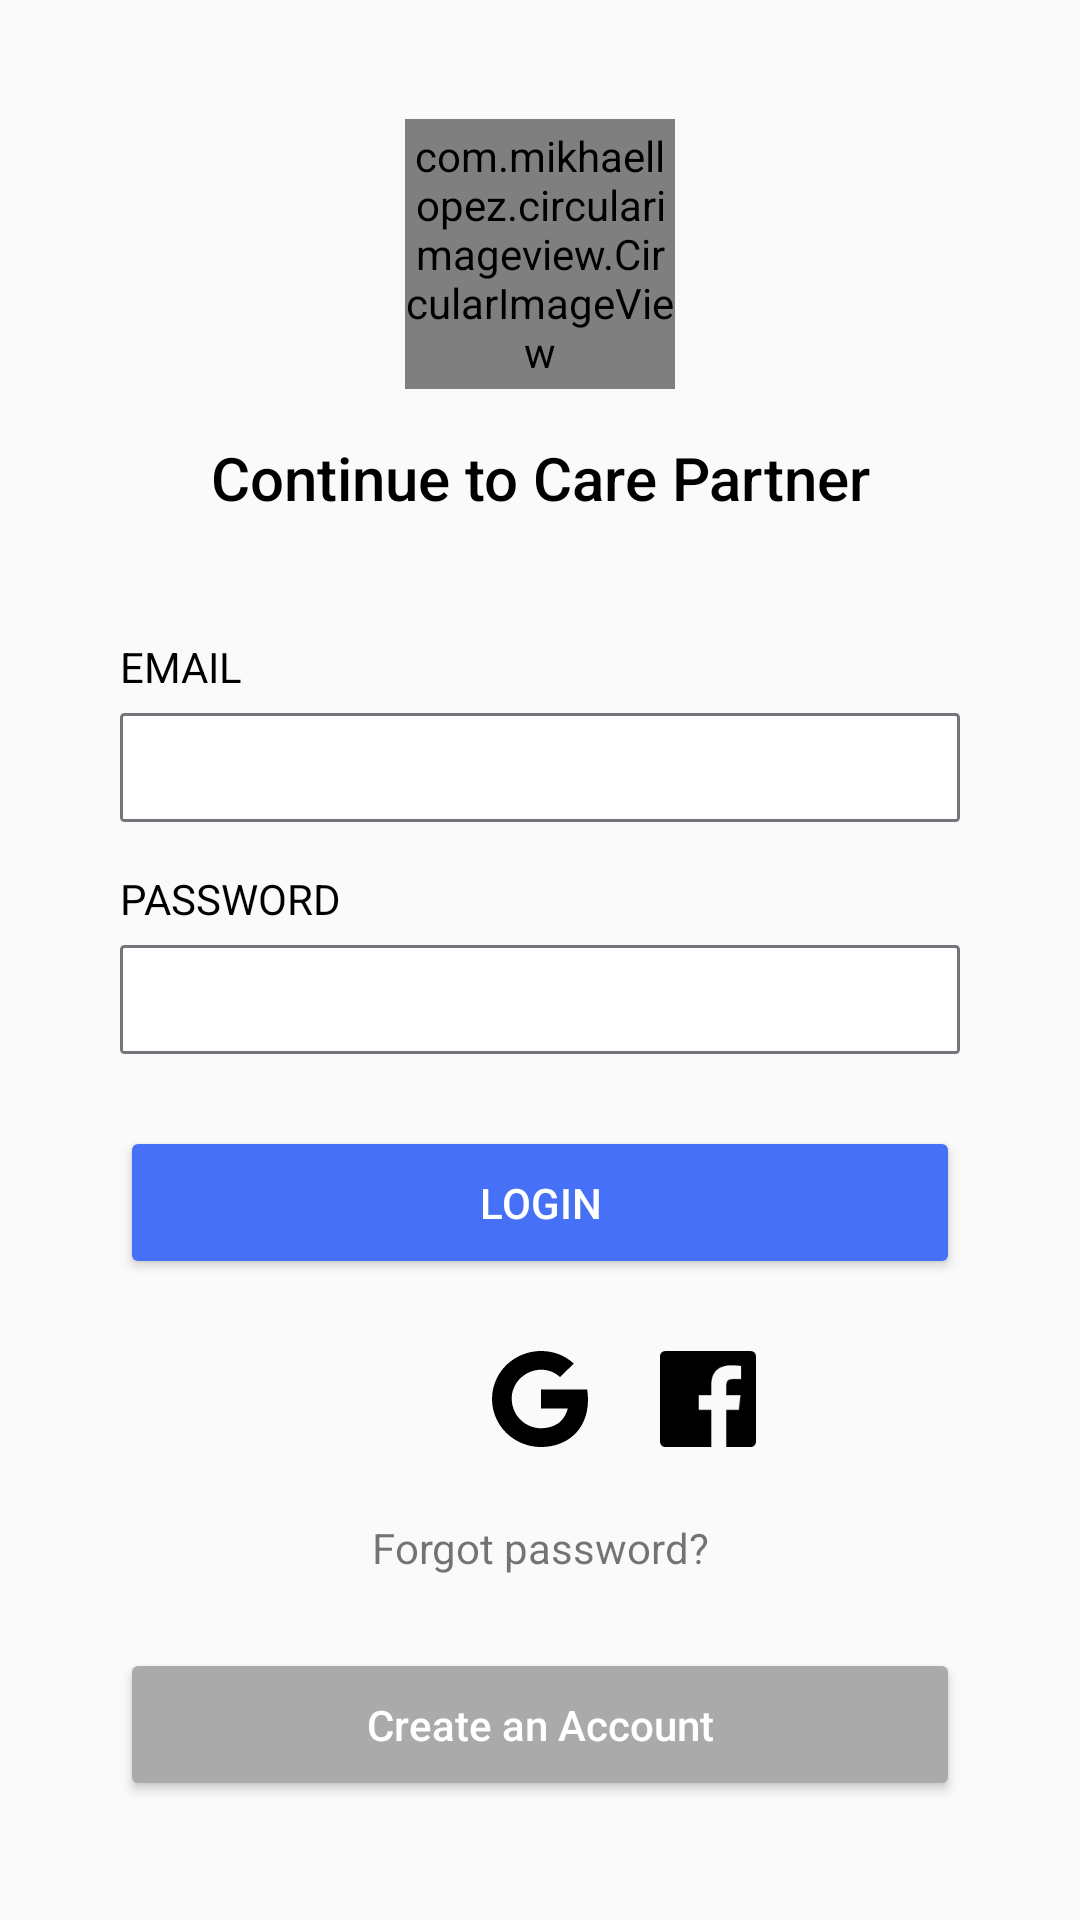

This screen was rendered from an Android layout file. Write that file and the resources it references.
<!-- AndroidManifest.xml: application theme AppTheme -->
<!-- res/layout/activity_main.xml -->
<?xml version="1.0" encoding="utf-8"?>
<layout
    xmlns:android="http://schemas.android.com/apk/res/android"
    xmlns:app="http://schemas.android.com/apk/res-auto"
    xmlns:tools="http://schemas.android.com/tools">
<androidx.core.widget.NestedScrollView
    android:layout_width="match_parent"
    android:layout_height="match_parent"
    tools:context=".activities.LoginActivity">


    <androidx.constraintlayout.widget.ConstraintLayout
        android:layout_width="match_parent"
        android:layout_height="wrap_content"
        android:layout_gravity="center">


        <com.mikhaellopez.circularimageview.CircularImageView
            android:id="@+id/imgLogo"
            android:layout_width="@dimen/img_logo_size"
            android:layout_height="@dimen/img_logo_size"
            android:scaleType="fitCenter"
            app:civ_border_color="@color/colorAccent"
            app:layout_constraintEnd_toEndOf="parent"
            app:layout_constraintStart_toStartOf="parent"
            app:layout_constraintTop_toTopOf="parent"
            app:srcCompat="@drawable/ic_logo_placeholder"
            app:tint="@color/colorAccent" />

        <androidx.appcompat.widget.AppCompatTextView
            android:id="@+id/tv1"
            style="@style/main_label"
            android:layout_width="0dp"
            android:layout_height="wrap_content"
            android:layout_marginStart="@dimen/large_spacing"
            android:layout_marginTop="16dp"
            android:layout_marginEnd="@dimen/large_spacing"
            android:text="@string/lbl_continue_to_care"
            app:fontFamily="sans-serif-medium"
            app:layout_constraintEnd_toEndOf="parent"
            app:layout_constraintStart_toStartOf="parent"
            app:layout_constraintTop_toBottomOf="@id/imgLogo" />

        <androidx.appcompat.widget.AppCompatTextView
            android:id="@+id/tv2"
            style="@style/sub_label"
            android:layout_width="wrap_content"
            android:layout_height="wrap_content"
            android:layout_marginTop="@dimen/large_spacing"
            android:text="@string/lbl_email"
            app:layout_constraintStart_toStartOf="@id/tv1"
            app:layout_constraintTop_toBottomOf="@id/tv1" />

        <androidx.appcompat.widget.AppCompatEditText
            android:id="@+id/edtEmail"
            android:layout_width="0dp"
            android:layout_height="wrap_content"
            app:layout_constraintStart_toStartOf="@id/tv1"
            app:layout_constraintEnd_toEndOf="@id/tv1"
            app:layout_constraintTop_toBottomOf="@id/tv2"
            style="@style/edt_input"
            android:inputType="textEmailAddress"/>


        <androidx.appcompat.widget.AppCompatTextView
            android:id="@+id/tv3"
            style="@style/sub_label"
            android:layout_width="wrap_content"
            android:layout_height="wrap_content"
            android:layout_marginTop="16dp"
            android:text="@string/lbl_password"
            app:layout_constraintStart_toStartOf="@id/tv1"
            app:layout_constraintTop_toBottomOf="@id/edtEmail" />

        <androidx.appcompat.widget.AppCompatEditText
            android:id="@+id/edtPassword"
            android:layout_width="0dp"
            android:layout_height="wrap_content"
            app:layout_constraintStart_toStartOf="@id/tv1"
            app:layout_constraintEnd_toEndOf="@id/tv1"
            app:layout_constraintTop_toBottomOf="@id/tv3"
            style="@style/edt_input"
            android:inputType="textPassword"/>

        <androidx.appcompat.widget.AppCompatButton
            android:id="@+id/btnLogin"
            android:layout_width="0dp"
            android:layout_height="wrap_content"
            android:layout_marginTop="@dimen/medium_spacing"
            app:layout_constraintEnd_toEndOf="@id/edtPassword"
            app:layout_constraintStart_toStartOf="@id/edtPassword"
            app:layout_constraintTop_toBottomOf="@id/edtPassword"
            android:text="@string/btn_login"
            style="@style/btn_submit"/>

        <LinearLayout
            android:id="@+id/linSocial"
            android:layout_width="wrap_content"
            android:layout_height="wrap_content"
            app:layout_constraintStart_toStartOf="@id/btnLogin"
            app:layout_constraintEnd_toEndOf="@id/btnLogin"
            app:layout_constraintTop_toBottomOf="@id/btnLogin"
            android:orientation="horizontal"
            android:layout_marginTop="@dimen/medium_spacing">

            <androidx.appcompat.widget.AppCompatImageView
                android:layout_width="@dimen/img_social_icon"
                android:layout_height="@dimen/img_social_icon"
                app:srcCompat="@drawable/ic_s_twitter"
                />

            <androidx.appcompat.widget.AppCompatImageView
                android:layout_width="@dimen/img_social_icon"
                android:layout_height="@dimen/img_social_icon"
                app:srcCompat="@drawable/ic_s_google"
                android:layout_marginEnd="@dimen/medium_spacing"
                android:layout_marginStart="@dimen/medium_spacing"
                />


            <androidx.appcompat.widget.AppCompatImageView
                android:layout_width="@dimen/img_social_icon"
                android:layout_height="@dimen/img_social_icon"
                app:srcCompat="@drawable/ic_s_fb"
                />

        </LinearLayout>

        <androidx.appcompat.widget.AppCompatTextView
            android:id="@+id/tvForgot"
            android:layout_width="wrap_content"
            android:layout_height="wrap_content"
            app:layout_constraintStart_toStartOf="@id/linSocial"
            app:layout_constraintEnd_toEndOf="@id/linSocial"
            app:layout_constraintTop_toBottomOf="@id/linSocial"
            android:text="@string/lbl_forgot_password"
            android:layout_marginTop="@dimen/medium_spacing"
            android:foreground="?attr/selectableItemBackgroundBorderless"/>

        <androidx.appcompat.widget.AppCompatButton
            android:id="@+id/btnRegister"
            android:layout_width="0dp"
            android:layout_height="wrap_content"
            android:layout_marginTop="@dimen/medium_spacing"
            app:layout_constraintEnd_toEndOf="@id/btnLogin"
            app:layout_constraintStart_toStartOf="@id/btnLogin"
            app:layout_constraintTop_toBottomOf="@id/tvForgot"
            android:text="@string/btn_register"
            style="@style/btn_submit"
            android:backgroundTint="@color/grey"
            android:textAllCaps="false"/>


    </androidx.constraintlayout.widget.ConstraintLayout>

</androidx.core.widget.NestedScrollView>
</layout>
<!-- resources referenced by this layout -->
<resources>
  <color name="colorAccent">#4DBDF5</color>
  <color name="grey">#AAAAAA</color>
  <dimen name="img_logo_size">90dp</dimen>
  <dimen name="img_social_icon">32dp</dimen>
  <dimen name="large_spacing">40dp</dimen>
  <dimen name="medium_spacing">24dp</dimen>
  <!-- drawable ic_s_fb (drawable) -->
  <vector android:height="23.999605dp" android:viewportHeight="60.733"
      android:viewportWidth="60.734" android:width="24dp" xmlns:android="http://schemas.android.com/apk/res/android">
      <path android:fillColor="#FF000000" android:pathData="M57.378,0.001H3.352C1.502,0.001 0,1.5 0,3.353v54.026c0,1.853 1.502,3.354 3.352,3.354h29.086V37.214h-7.914v-9.167h7.914v-6.76c0,-7.843 4.789,-12.116 11.787,-12.116c3.355,0 6.232,0.251 7.071,0.36v8.198l-4.854,0.002c-3.805,0 -4.539,1.809 -4.539,4.462v5.851h9.078l-1.187,9.166h-7.892v23.52h15.475c1.852,0 3.355,-1.503 3.355,-3.351V3.351C60.731,1.5 59.23,0.001 57.378,0.001z"/>
  </vector>
  <string name="btn_login">Login</string>
  <string name="btn_register">Create an Account</string>
  <string name="lbl_continue_to_care">Continue to Care Partner</string>
  <string name="lbl_email">Email</string>
  <string name="lbl_forgot_password">Forgot password?</string>
  <string name="lbl_password">Password</string>
  <style name="btn_submit" parent="Widget.AppCompat.Button.Colored">
          <item name="android:backgroundTint">#4670F5</item>
          <item name="android:padding">16dp</item>
          <item name="android:textColor">@color/white</item>
      </style>
  <style name="edt_input" parent="Widget.AppCompat.EditText">
          <item name="android:padding">6dp</item>
          <item name="android:background">@drawable/edt_bg</item>
          <item name="android:layout_marginTop">6dp</item>
      </style>
  <style name="main_label" parent="Widget.AppCompat.TextView">
          <item name="android:textColor">@color/labl_color</item>
          <item name="android:textSize">20sp</item>
          <item name="android:gravity">center</item>
      </style>
  <style name="sub_label" parent="Widget.AppCompat.TextView">
          <item name="android:textColor">@color/labl_color</item>
          <item name="android:textSize">14sp</item>
          <item name="android:textAllCaps">true</item>
      </style>
  <style name="AppTheme" parent="Theme.AppCompat.Light.NoActionBar">
          
          <item name="colorPrimary">@color/colorPrimary</item>
          <item name="colorPrimaryDark">@color/colorPrimaryDark</item>
          <item name="colorAccent">@color/colorAccent</item>
          <item name="android:windowFullscreen">false</item>
          <item name="android:windowTranslucentStatus">true</item>
      </style>
  <color name="white">#fff</color>
  <!-- drawable edt_bg (drawable) -->
  <?xml version="1.0" encoding="utf-8"?>
  <shape xmlns:android="http://schemas.android.com/apk/res/android" android:id="@+id/listview_background_shape">
      <stroke android:width="1dp" android:color="#74757A" />
      <padding android:left="2dp"
          android:top="2dp"
          android:right="2dp"
          android:bottom="2dp" />
      <corners android:radius="1dp" />
      <solid android:color="#ffffffff" />
  </shape>
  <color name="labl_color">#000</color>
  <color name="colorPrimary">#2196F3</color>
  <color name="colorPrimaryDark">#2196F3</color>
</resources>
